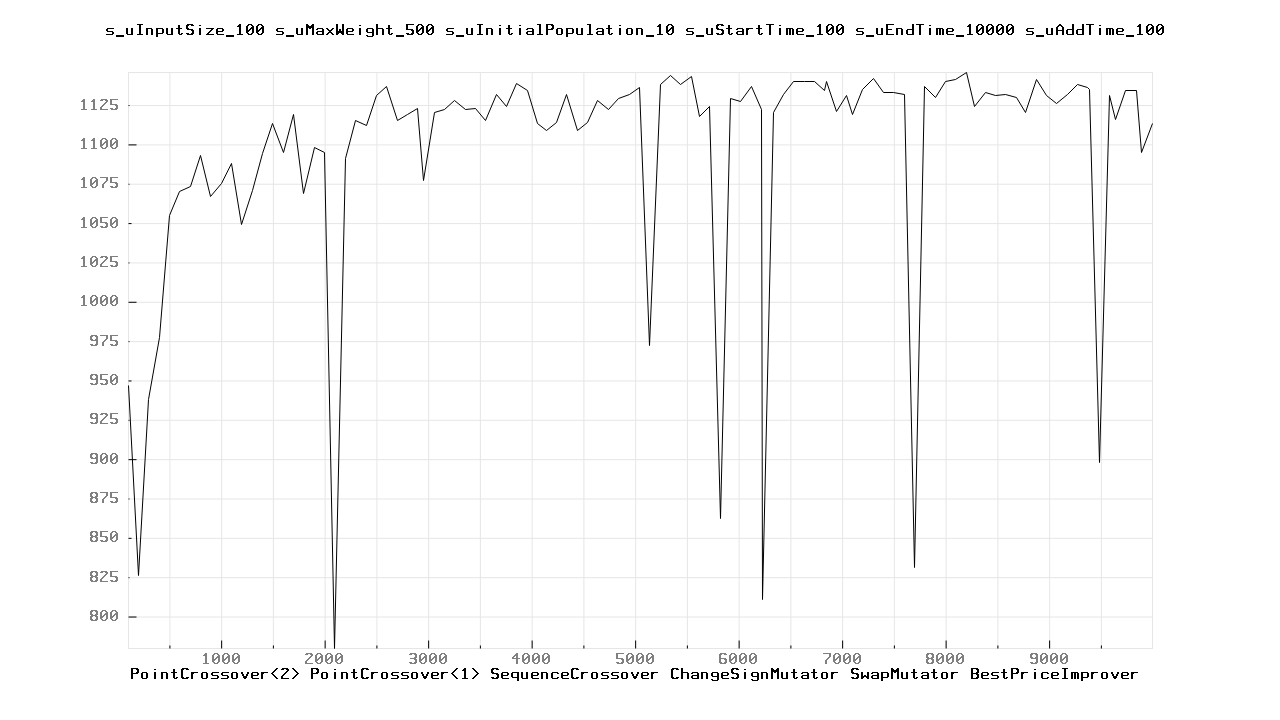

Data behind this chart, as committed beside it:
100.000000	947.000000
200	826
300	938
400	977
500	1055
600	1070
700	1073
800	1093
900	1067
1000	1075
1100	1088
1200	1049
1300	1071
1400	1094
1500	1113
1600	1095
1700	1119
1800	1069
1900	1098
2000	1095
2100	780
2200	1091
2300	1115
2400	1112
2500	1131
2600	1137
2700	1115
2800	1119
2900	1123
2957	1077
3057	1120
3157	1122
3257	1128
3357	1122
3457	1123
3557	1115
3657	1132
3757	1124
3857	1139
3957	1134
4057	1113
4141	1109
4241	1114
4341	1132
4441	1109
4541	1114
4641	1128
4741	1122
4841	1129
4941	1132
5041	1136
5141	972
5241	1138
5341	1144
5441	1138
5541	1143
5620	1118
5720	1124
5820	862
5920	1129
6020	1127
... 44 more rows
